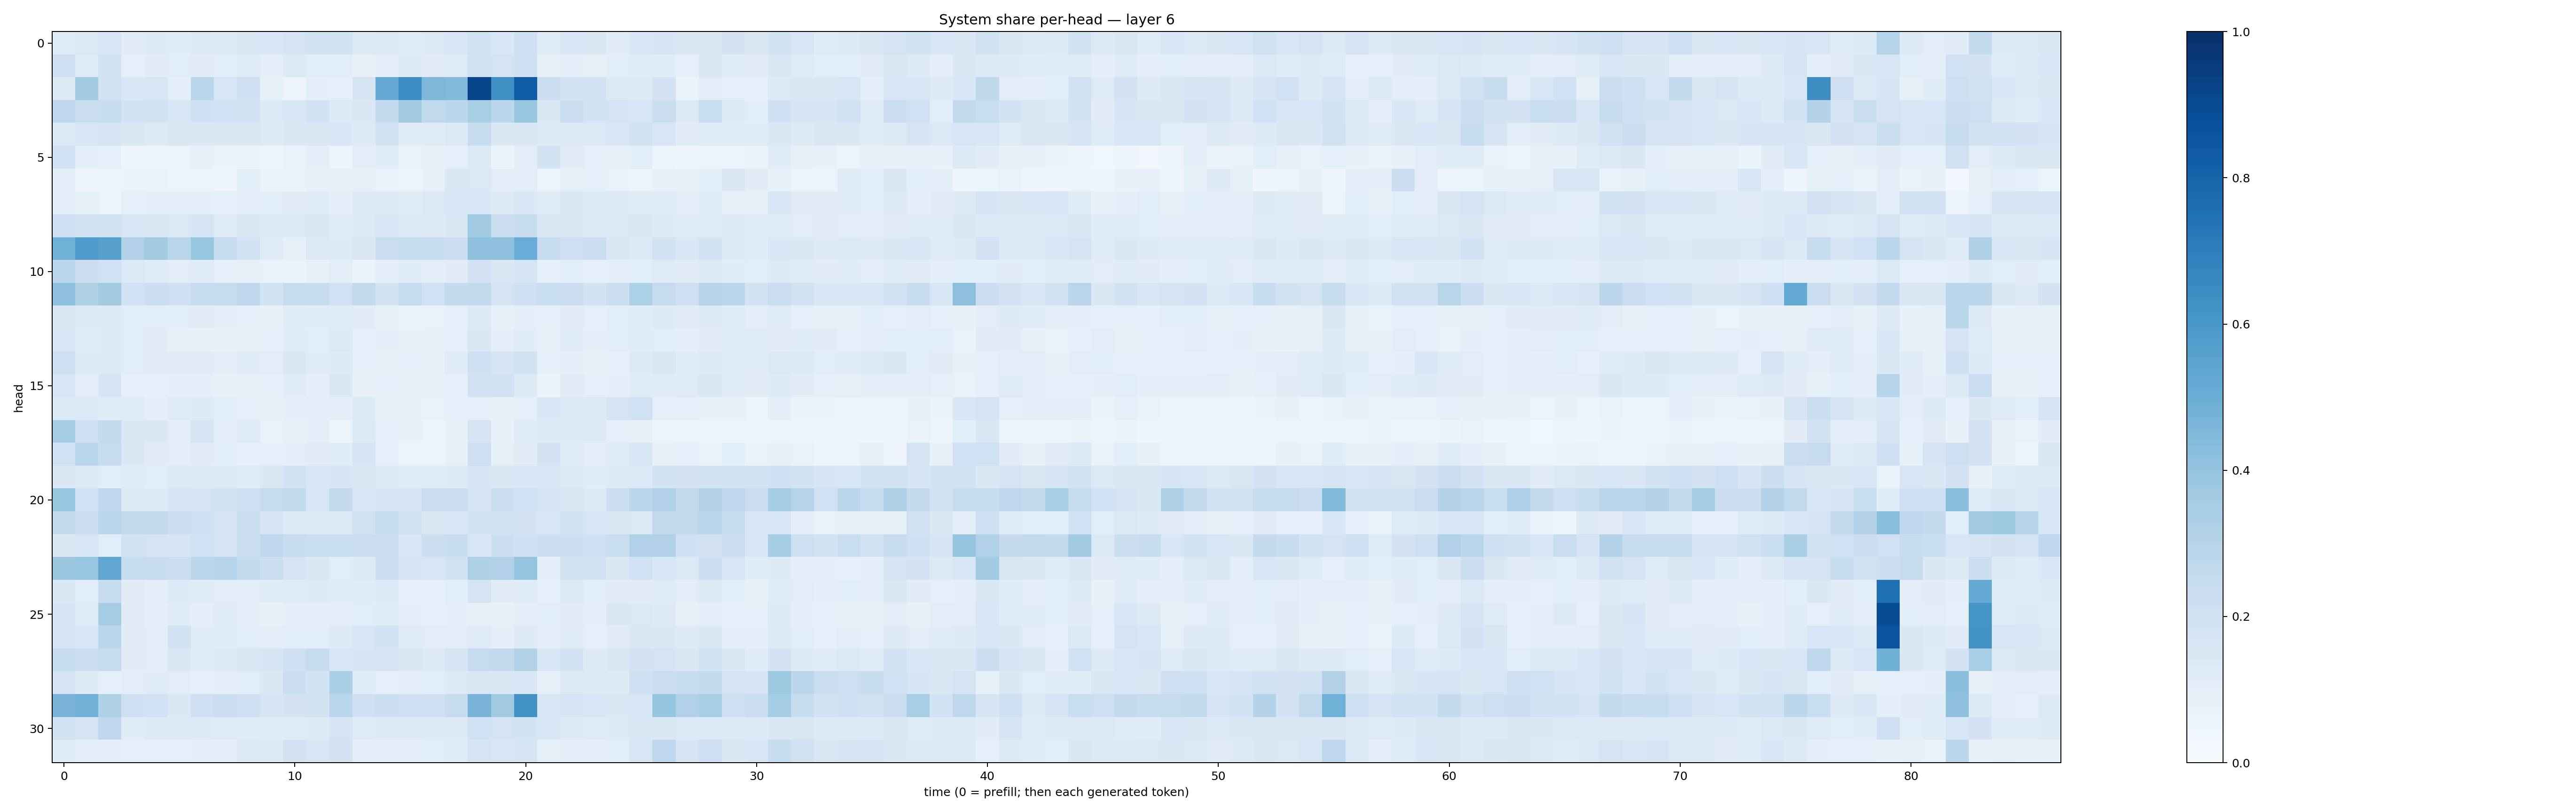

Source data for this figure (header and first rows):
0.12057166, 0.13832797, 0.1566532, 0.11326241, 0.13543598, 0.11711147, 0.13011178, 0.13678895, 0.1487416, 0.15292503, 0.1755815, 0.18819878, 0.1853962, 0.13741723, 0.12891547, 0.120224416, 0.12530117, 0.16252173, 0.18783444, 0.1528626, 0.20481353, 0.117675945, 0.15274064, 0.1465796
0.2091, 0.1216, 0.1889, 0.08898, 0.1105, 0.1086, 0.1122, 0.1066, 0.1224, 0.1007, 0.13, 0.1069, 0.1055, 0.07702, 0.09751, 0.127, 0.1095, 0.1214, 0.1955, 0.1779, 0.2103, 0.07803, 0.09557, 0.08578
0.1309, 0.3583, 0.1906, 0.1527, 0.1572, 0.09679, 0.2878, 0.1635, 0.2038, 0.08359, 0.05818, 0.09874, 0.09226, 0.1769, 0.513, 0.6458, 0.4536, 0.4432, 0.9178, 0.6357, 0.8211, 0.2263, 0.1944, 0.1844
0.2735, 0.2224, 0.2384, 0.1917, 0.1902, 0.1567, 0.2071, 0.1996, 0.1916, 0.1357, 0.1641, 0.1865, 0.1354, 0.141, 0.2509, 0.3573, 0.265, 0.2842, 0.3428, 0.2801, 0.3828, 0.147, 0.2193, 0.1844
0.138, 0.1638, 0.176, 0.143, 0.1283, 0.149, 0.1461, 0.1419, 0.1519, 0.129, 0.1415, 0.1447, 0.1549, 0.136, 0.1894, 0.1157, 0.123, 0.1377, 0.2349, 0.1429, 0.1407, 0.1275, 0.1371, 0.1374
0.1993, 0.09475, 0.09013, 0.04972, 0.06122, 0.06139, 0.08534, 0.0628, 0.06591, 0.05189, 0.06904, 0.09977, 0.0616, 0.1021, 0.1158, 0.06703, 0.08158, 0.08636, 0.1359, 0.06485, 0.1036, 0.1866, 0.111, 0.08661
0.09672, 0.04953, 0.05465, 0.06442, 0.06658, 0.06166, 0.06038, 0.05794, 0.1083, 0.06565, 0.06404, 0.07445, 0.08007, 0.07869, 0.06999, 0.06184, 0.07211, 0.1427, 0.1399, 0.1034, 0.102, 0.05215, 0.08407, 0.09052
0.1043, 0.08406, 0.05507, 0.09133, 0.09727, 0.09669, 0.09718, 0.09274, 0.1003, 0.109, 0.1115, 0.1187, 0.09637, 0.1285, 0.1294, 0.1196, 0.1389, 0.154, 0.1534, 0.1305, 0.1534, 0.1179, 0.1465, 0.1374
0.2108, 0.1928, 0.1852, 0.1576, 0.1482, 0.1389, 0.1688, 0.1235, 0.1436, 0.1287, 0.1349, 0.1435, 0.1154, 0.1339, 0.1546, 0.135, 0.127, 0.1419, 0.3636, 0.2221, 0.2363, 0.1482, 0.1469, 0.1322
0.4855, 0.5779, 0.5557, 0.3185, 0.3568, 0.2896, 0.3909, 0.2438, 0.1898, 0.1179, 0.08363, 0.1389, 0.1333, 0.1479, 0.2247, 0.2443, 0.2361, 0.2233, 0.4139, 0.4139, 0.5068, 0.2482, 0.2138, 0.2295
0.2865, 0.2281, 0.2011, 0.1395, 0.1176, 0.1033, 0.1178, 0.08888, 0.08019, 0.06719, 0.06519, 0.07984, 0.1054, 0.06394, 0.09959, 0.1156, 0.1015, 0.1106, 0.1807, 0.1429, 0.1643, 0.08921, 0.1067, 0.08956
0.4149, 0.3221, 0.3598, 0.2025, 0.2175, 0.2082, 0.2499, 0.2447, 0.2683, 0.1842, 0.2444, 0.2346, 0.2019, 0.258, 0.1837, 0.2433, 0.2012, 0.2568, 0.2605, 0.1726, 0.2042, 0.2305, 0.2262, 0.1874
0.1511, 0.128, 0.1293, 0.1085, 0.1092, 0.108, 0.1123, 0.09951, 0.08702, 0.07792, 0.1136, 0.1177, 0.1206, 0.1124, 0.08275, 0.06483, 0.06712, 0.08629, 0.134, 0.07266, 0.09605, 0.09251, 0.1094, 0.09054
0.1578, 0.1197, 0.1338, 0.1087, 0.1129, 0.08537, 0.08205, 0.07079, 0.08026, 0.09324, 0.118, 0.1067, 0.1369, 0.08693, 0.1013, 0.07611, 0.07788, 0.09374, 0.1433, 0.09923, 0.1204, 0.08144, 0.1156, 0.09537
0.2121, 0.134, 0.133, 0.1068, 0.1121, 0.1103, 0.1098, 0.09475, 0.1141, 0.1047, 0.1466, 0.1202, 0.1269, 0.09118, 0.07917, 0.09296, 0.07718, 0.1184, 0.2051, 0.1682, 0.1975, 0.09058, 0.09458, 0.08496
0.1621, 0.1024, 0.1724, 0.08934, 0.09372, 0.09751, 0.09761, 0.07435, 0.08474, 0.08817, 0.1186, 0.09679, 0.1481, 0.07618, 0.09352, 0.07937, 0.0744, 0.08994, 0.195, 0.1979, 0.1336, 0.06531, 0.1108, 0.08948
0.1338, 0.1391, 0.1155, 0.1242, 0.09966, 0.1219, 0.1353, 0.1069, 0.09311, 0.07434, 0.09626, 0.09891, 0.1005, 0.1346, 0.07585, 0.07561, 0.06947, 0.09108, 0.08904, 0.07068, 0.09003, 0.1527, 0.1372, 0.1256
0.3535, 0.2043, 0.2571, 0.1448, 0.1417, 0.1018, 0.1726, 0.1048, 0.1219, 0.06975, 0.08251, 0.09599, 0.05855, 0.1339, 0.09269, 0.07536, 0.05833, 0.07616, 0.1708, 0.07697, 0.1226, 0.1253, 0.132, 0.1292
0.2021, 0.2889, 0.2442, 0.1412, 0.1102, 0.09568, 0.1115, 0.1066, 0.09126, 0.08922, 0.09478, 0.11, 0.1138, 0.1707, 0.08691, 0.04732, 0.05086, 0.0799, 0.2147, 0.08543, 0.1109, 0.1814, 0.1195, 0.09462
0.1476, 0.125, 0.1057, 0.1185, 0.109, 0.1322, 0.1377, 0.1369, 0.1192, 0.1498, 0.1837, 0.1536, 0.1666, 0.1507, 0.1369, 0.1161, 0.1191, 0.1329, 0.1644, 0.1416, 0.1607, 0.1607, 0.1313, 0.1138
0.3943, 0.201, 0.2772, 0.1323, 0.1352, 0.1716, 0.1782, 0.191, 0.2056, 0.2457, 0.2646, 0.158, 0.251, 0.16, 0.1764, 0.1761, 0.2302, 0.2167, 0.1794, 0.2258, 0.2028, 0.1685, 0.151, 0.1296
0.2629, 0.2265, 0.2848, 0.2585, 0.2589, 0.2276, 0.2081, 0.1783, 0.223, 0.1707, 0.1353, 0.1302, 0.1397, 0.1966, 0.2476, 0.1918, 0.1493, 0.1617, 0.1837, 0.1892, 0.1815, 0.1536, 0.1972, 0.1566
0.1468, 0.1619, 0.1066, 0.1909, 0.1749, 0.165, 0.2026, 0.1724, 0.217, 0.276, 0.2488, 0.2326, 0.233, 0.2219, 0.2215, 0.16, 0.2164, 0.2362, 0.1637, 0.2227, 0.2109, 0.2165, 0.2181, 0.21
0.3797, 0.3857, 0.5307, 0.2348, 0.247, 0.2191, 0.2775, 0.3041, 0.258, 0.2251, 0.1784, 0.1443, 0.1083, 0.1261, 0.2212, 0.1744, 0.1622, 0.1921, 0.3219, 0.3181, 0.3951, 0.09869, 0.1982, 0.1885
0.141, 0.108, 0.2352, 0.1107, 0.09794, 0.1338, 0.1161, 0.1028, 0.09972, 0.1151, 0.1213, 0.1256, 0.1208, 0.1133, 0.1344, 0.09049, 0.08612, 0.1087, 0.1788, 0.1106, 0.1207, 0.09251, 0.1391, 0.1088
0.1727, 0.117, 0.3499, 0.1104, 0.09959, 0.1139, 0.09551, 0.122, 0.0983, 0.07629, 0.09854, 0.09889, 0.1047, 0.1076, 0.1172, 0.09416, 0.08896, 0.09405, 0.08098, 0.08291, 0.09532, 0.1089, 0.1102, 0.09409
0.1675, 0.1574, 0.282, 0.1116, 0.104, 0.1931, 0.1156, 0.1152, 0.1056, 0.1052, 0.1086, 0.1086, 0.1292, 0.1617, 0.1911, 0.1245, 0.1028, 0.105, 0.1244, 0.09386, 0.1309, 0.103, 0.1211, 0.08948
0.2421, 0.2295, 0.2441, 0.1126, 0.1027, 0.1442, 0.1137, 0.1264, 0.1422, 0.1651, 0.2054, 0.2495, 0.1606, 0.1715, 0.1797, 0.1485, 0.1283, 0.1719, 0.2493, 0.2587, 0.311, 0.1558, 0.1855, 0.1321
0.1748, 0.1263, 0.08691, 0.1048, 0.1197, 0.1018, 0.09152, 0.1052, 0.1079, 0.1435, 0.2281, 0.1839, 0.3354, 0.1202, 0.08639, 0.09755, 0.1087, 0.127, 0.143, 0.1422, 0.1537, 0.08187, 0.1301, 0.1292
0.4698, 0.4825, 0.3225, 0.2128, 0.1997, 0.1467, 0.2109, 0.2201, 0.2126, 0.1655, 0.1799, 0.1849, 0.2876, 0.2053, 0.2195, 0.2091, 0.2086, 0.2432, 0.4707, 0.3667, 0.6232, 0.1553, 0.1787, 0.1592
0.1948, 0.177, 0.2753, 0.12, 0.1285, 0.1278, 0.1333, 0.1236, 0.1168, 0.1192, 0.1208, 0.1259, 0.1742, 0.1214, 0.1317, 0.1297, 0.1265, 0.1278, 0.2023, 0.1778, 0.1871, 0.1524, 0.1276, 0.1223
0.124, 0.09864, 0.09781, 0.08618, 0.08702, 0.09276, 0.09703, 0.09761, 0.1265, 0.1309, 0.18, 0.1565, 0.1821, 0.09687, 0.09503, 0.09976, 0.106, 0.1184, 0.173, 0.1601, 0.1688, 0.0858, 0.1002, 0.09663
